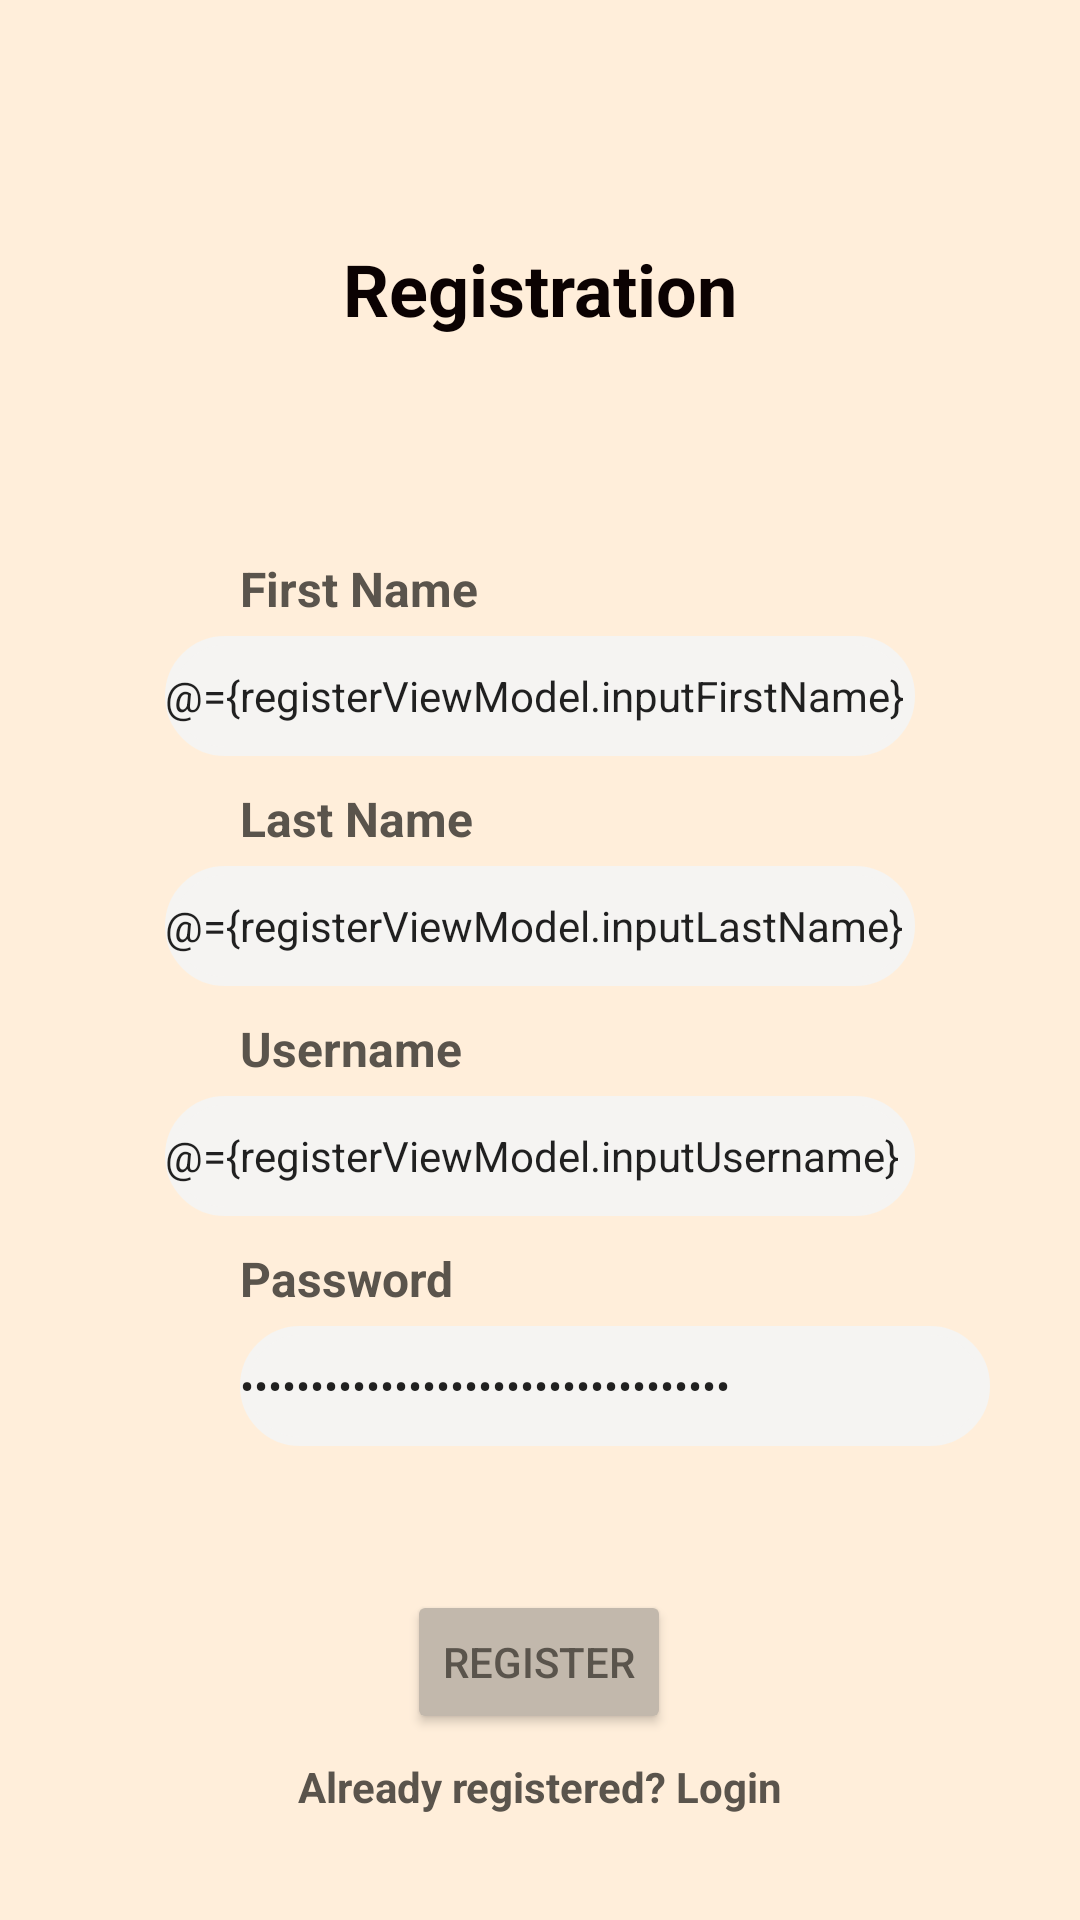

Reconstruct the res/layout file that produces this screen, plus the resources it refers to.
<!-- AndroidManifest.xml: application theme Theme.WorkoutTracker -->
<!-- res/layout/fragment_register.xml -->
<?xml version="1.0" encoding="utf-8"?>
<layout xmlns:android="http://schemas.android.com/apk/res/android"
    xmlns:app="http://schemas.android.com/apk/res-auto"
    xmlns:tools="http://schemas.android.com/tools"
    tools:context=".register.RegisterFragment">

    <data>
        <variable
            name="registerViewModel"
            type="com.example.workouttracker.register.RegisterViewModel" />
    </data>

    <androidx.constraintlayout.widget.ConstraintLayout
        android:layout_width="match_parent"
        android:layout_height="match_parent"
        android:background="#FFEEDA"
        android:visibility="visible">

        <TextView
            android:id="@+id/loginText"
            android:layout_width="wrap_content"
            android:layout_height="wrap_content"
            android:layout_marginStart="80dp"
            android:layout_marginTop="80dp"
            android:layout_marginEnd="80dp"
            android:text="Registration"
            android:textColor="#0B0202"
            android:textSize="24sp"
            android:textStyle="bold"
            app:layout_constraintEnd_toEndOf="parent"
            app:layout_constraintHorizontal_bias="0.5"
            app:layout_constraintStart_toStartOf="parent"
            app:layout_constraintTop_toTopOf="parent" />


        <TextView
            android:id="@+id/firstNameText"
            android:layout_width="0dp"
            android:layout_height="wrap_content"
            android:layout_marginStart="80dp"
            android:layout_marginTop="73dp"
            android:layout_marginEnd="80dp"
            android:text="First Name"
            android:textAlignment="viewStart"
            android:textSize="16sp"
            android:textStyle="bold"
            app:layout_constraintBottom_toTopOf="@+id/firstNameTextField"
            app:layout_constraintEnd_toEndOf="parent"
            app:layout_constraintHorizontal_bias="0.5"
            app:layout_constraintStart_toStartOf="parent"
            app:layout_constraintTop_toBottomOf="@+id/loginText" />

        <EditText
            android:id="@+id/firstNameTextField"
            android:layout_width="250dp"
            android:layout_height="40dp"
            android:layout_marginStart="80dp"
            android:layout_marginTop="5dp"
            android:layout_marginEnd="80dp"
            android:hint="  Enter your first name"
            android:importantForAutofill="no"
            android:inputType="text"
            android:text="@={registerViewModel.inputFirstName}"
            android:textAlignment="viewStart"
            android:textSize="14sp"
            android:background="@drawable/layout_bg"
            app:layout_constraintEnd_toEndOf="parent"
            app:layout_constraintHorizontal_bias="0.5"
            app:layout_constraintStart_toStartOf="parent"
            app:layout_constraintTop_toBottomOf="@+id/firstNameText" />

        <TextView
            android:id="@+id/lastNameText"
            android:layout_width="0dp"
            android:layout_height="wrap_content"
            android:layout_marginStart="80dp"
            android:layout_marginTop="10dp"
            android:layout_marginEnd="80dp"
            android:text="Last Name"
            android:textAlignment="viewStart"
            android:textSize="16sp"
            android:textStyle="bold"
            app:layout_constraintEnd_toEndOf="parent"
            app:layout_constraintHorizontal_bias="0.5"
            app:layout_constraintStart_toStartOf="parent"
            app:layout_constraintTop_toBottomOf="@+id/firstNameTextField" />

        <EditText
            android:id="@+id/lastNameTextField"
            android:layout_width="250dp"
            android:layout_height="40dp"
            android:layout_marginStart="80dp"
            android:layout_marginTop="5dp"
            android:layout_marginEnd="80dp"
            android:autofillHints=""
            android:ems="10"
            android:hint="  Enter your last name"
            android:inputType="textPersonName"
            android:text="@={registerViewModel.inputLastName}"
            android:textAlignment="viewStart"
            android:textSize="14sp"
            android:background="@drawable/layout_bg"
            app:layout_constraintEnd_toEndOf="parent"
            app:layout_constraintHorizontal_bias="0.5"
            app:layout_constraintStart_toStartOf="parent"
            app:layout_constraintTop_toBottomOf="@+id/lastNameText"
            />

        <TextView
            android:id="@+id/usernameText"
            android:layout_width="0dp"
            android:layout_height="wrap_content"
            android:layout_marginStart="80dp"
            android:layout_marginTop="10dp"
            android:layout_marginEnd="80dp"
            android:text="Username"
            android:textAlignment="viewStart"
            android:textSize="16sp"
            android:textStyle="bold"
            app:layout_constraintEnd_toEndOf="parent"
            app:layout_constraintHorizontal_bias="0.5"
            app:layout_constraintStart_toStartOf="parent"
            app:layout_constraintTop_toBottomOf="@+id/lastNameTextField" />

        <EditText
            android:id="@+id/usernameTextField"
            android:layout_width="250dp"
            android:layout_height="40dp"
            android:layout_marginStart="80dp"
            android:layout_marginTop="5dp"
            android:layout_marginEnd="80dp"
            android:ems="10"
            android:hint="  Enter your username"
            android:importantForAutofill="no"
            android:inputType="textPersonName"
            android:text="@={registerViewModel.inputUsername}"
            android:textSize="14sp"
            android:background="@drawable/layout_bg"
            app:layout_constraintEnd_toEndOf="parent"
            app:layout_constraintStart_toStartOf="parent"
            app:layout_constraintTop_toBottomOf="@+id/usernameText" />

        <TextView
            android:id="@+id/passwordText"
            android:layout_width="0dp"
            android:layout_height="wrap_content"
            android:layout_marginStart="80dp"
            android:layout_marginTop="10dp"
            android:layout_marginEnd="80dp"
            android:text="Password"
            android:textAlignment="viewStart"
            android:textSize="16sp"
            android:textStyle="bold"
            app:layout_constraintEnd_toEndOf="parent"
            app:layout_constraintHorizontal_bias="0.0"
            app:layout_constraintStart_toStartOf="parent"
            app:layout_constraintTop_toBottomOf="@+id/usernameTextField" />

        <EditText
            android:id="@+id/passwordTextField"
            android:layout_width="250dp"
            android:layout_height="40dp"
            android:layout_marginStart="80dp"
            android:layout_marginTop="5dp"
            android:layout_marginEnd="80dp"
            android:background="@drawable/layout_bg"
            android:ems="10"
            android:hint="  Enter your password"
            android:importantForAutofill="no"
            android:inputType="textPassword"
            android:text="@={registerViewModel.inputPassword}"
            android:textSize="14sp"
            app:layout_constraintEnd_toEndOf="parent"
            app:layout_constraintHorizontal_bias="0.0"
            app:layout_constraintStart_toStartOf="parent"
            app:layout_constraintTop_toBottomOf="@+id/passwordText" />

        <Button
            android:id="@+id/submitButton"
            android:layout_width="wrap_content"
            android:layout_height="wrap_content"
            android:layout_marginStart="16dp"
            android:layout_marginTop="48dp"
            android:layout_marginEnd="16dp"
            android:backgroundTint="#C2B8AC"
            android:onClick="@{()->registerViewModel.submitButton()}"
            android:text="Register"
            app:layout_constraintEnd_toEndOf="parent"
            app:layout_constraintHorizontal_bias="0.498"
            app:layout_constraintStart_toStartOf="parent"
            app:layout_constraintTop_toBottomOf="@+id/passwordTextField" />

        <TextView
            android:id="@+id/SignUpButton"
            android:layout_width="wrap_content"
            android:layout_height="wrap_content"
            android:layout_marginTop="8dp"
            android:onClick="@{()->registerViewModel.login()}"
            android:text="Already registered? Login"
            android:textStyle="bold"
            app:layout_constraintEnd_toEndOf="parent"
            app:layout_constraintStart_toStartOf="parent"
            app:layout_constraintTop_toBottomOf="@+id/submitButton" />

    </androidx.constraintlayout.widget.ConstraintLayout>

</layout>
<!-- resources referenced by this layout -->
<resources>
  <!-- drawable layout_bg (drawable) -->
  <?xml version="1.0" encoding="UTF-8"?>
  <shape xmlns:android="http://schemas.android.com/apk/res/android">
      <solid android:color="#F5F4F2"/>
      <stroke android:width="3dp" android:color="#F5F4F2" />
      <corners android:radius="30dp"/>
      <padding android:left="0dp" android:top="0dp" android:right="0dp" android:bottom="0dp" />
  </shape>
  <style name="Theme.WorkoutTracker" parent="Theme.MaterialComponents.DayNight.DarkActionBar">
          
          <item name="colorPrimary">@color/latte</item>
          <item name="colorPrimaryVariant">@color/latte</item>
          <item name="colorOnPrimary">@color/white</item>
          <item name="android:textColorHint">@color/letter</item>
          <item name="android:textColor">@color/letter</item>
          
          <item name="colorSecondary">@color/teal_200</item>
          <item name="colorSecondaryVariant">@color/teal_700</item>
          <item name="colorOnSecondary">@color/black</item>
          
          <item name="android:statusBarColor" tools:targetApi="l">?attr/colorPrimaryVariant</item>
          
      </style>
  <color name="latte">#C2B8AC</color>
  <color name="white">#FFFFFFFF</color>
  <color name="letter">#5A544C</color>
  <color name="teal_200">#FF03DAC5</color>
  <color name="teal_700">#FF018786</color>
  <color name="black">#FF000000</color>
</resources>
